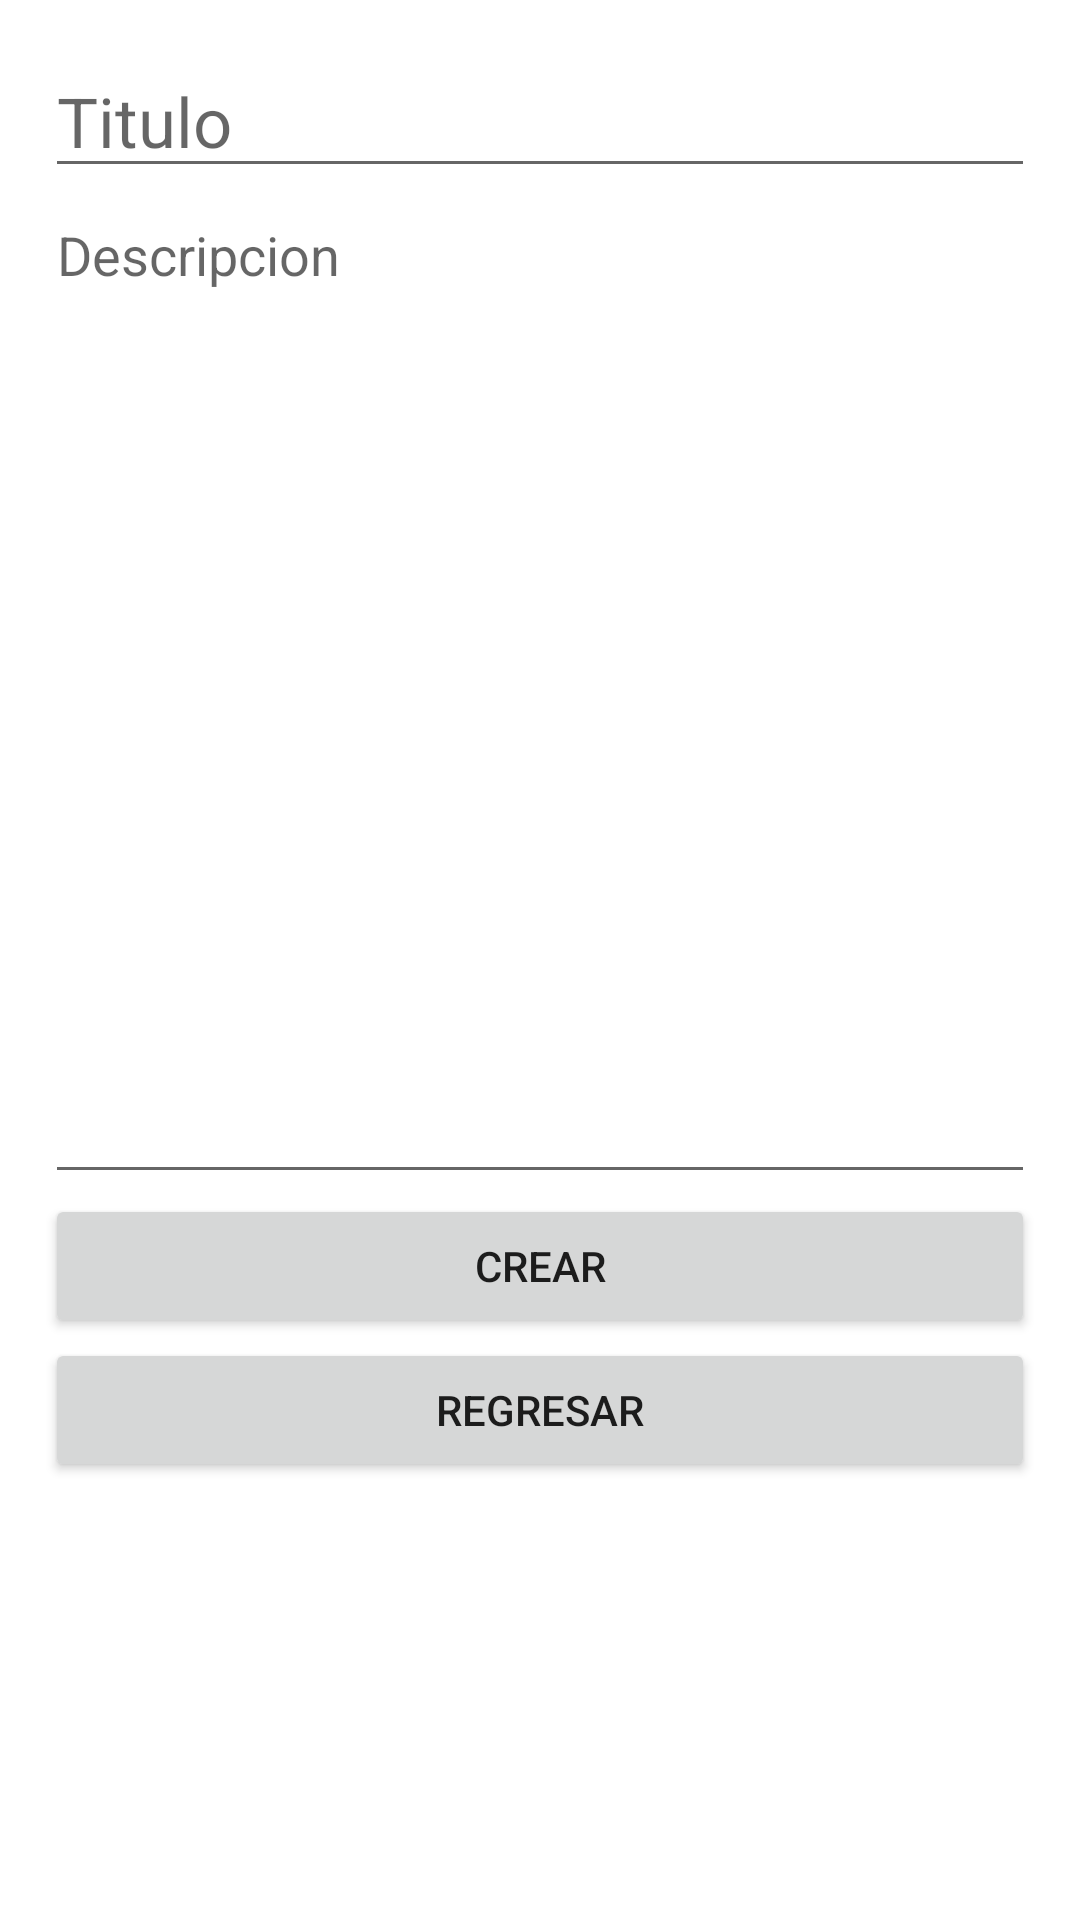

Android layout source for this screen:
<!-- AndroidManifest.xml: application theme Theme.LADM_PRACTICA2 -->
<!-- res/layout/activity_nueva_nota.xml -->
<?xml version="1.0" encoding="utf-8"?>
<LinearLayout xmlns:android="http://schemas.android.com/apk/res/android"
    xmlns:app="http://schemas.android.com/apk/res-auto"
    xmlns:tools="http://schemas.android.com/tools"
    android:layout_width="match_parent"
    android:orientation="vertical"
    android:padding="15dp"
    android:layout_height="match_parent"
    tools:context=".ActivityNuevaNota">

    <EditText
        android:id="@+id/campoTitulo"
        android:layout_width="match_parent"
        android:layout_height="wrap_content"
        android:hint="Titulo"
        android:textSize="23sp"/>

    <EditText
        android:id="@+id/campoDescripcion"
        android:inputType="textMultiLine"
        android:lines="15"
        android:hint="Descripcion"
        android:gravity="top|left"
        android:layout_height="wrap_content"
        android:layout_width="match_parent"
        android:scrollbars="vertical"/>

    <Button
        android:id="@+id/Crear"
        android:layout_width="match_parent"
        android:layout_height="wrap_content"
        android:text="Crear"/>

    <Button
        android:id="@+id/Regresar"
        android:layout_width="match_parent"
        android:layout_height="wrap_content"
        android:text="Regresar"/>

</LinearLayout>
<!-- resources referenced by this layout -->
<resources>
  <style name="Theme.LADM_PRACTICA2" parent="Theme.MaterialComponents.DayNight.DarkActionBar">
          
          <item name="colorPrimary">@color/purple_500</item>
          <item name="colorPrimaryVariant">@color/purple_700</item>
          <item name="colorOnPrimary">@color/white</item>
          
          <item name="colorSecondary">@color/teal_200</item>
          <item name="colorSecondaryVariant">@color/teal_700</item>
          <item name="colorOnSecondary">@color/black</item>
          
          <item name="android:statusBarColor" tools:targetApi="l">?attr/colorPrimaryVariant</item>
          
      </style>
  <!-- not gathered from this repository: default colours our renderer supplied (Android Studio template values) -->
  <color name="purple_500">#FF6200EE</color>
  <color name="purple_700">#FF3700B3</color>
  <color name="teal_200">#FF03DAC5</color>
  <color name="teal_700">#FF018786</color>
  <color name="black">#FF000000</color>
  <color name="white">#FFFFFFFF</color>
</resources>
